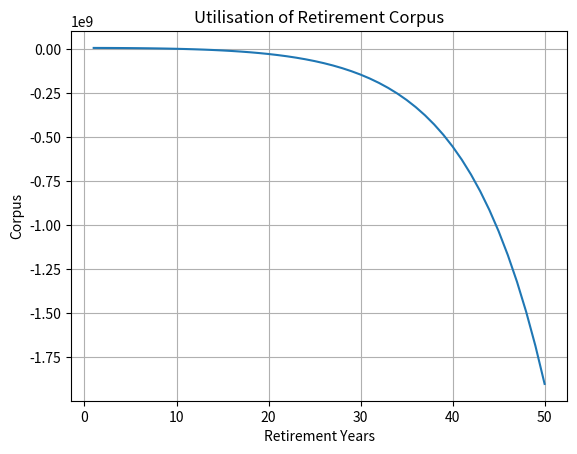

Recreate this plot in Python.
import pandas as pd
import datetime as dt
import numpy as np
import matplotlib.pyplot as plt

# constants
inflation_rate = 0.06
equity_returns = 0.12
debt_returns = 0.06
debt_allocation = 0.4
equity_allocation = 1 - debt_allocation
user_inp = {}

def gather_inputs() :
    user_inp = {}
    #user_inp["annual_expense"] = int(input("Enter annual expense estimated at time of retirement"))
    user_inp["annual_expense"] = 1200000
    user_inp["monthly_expense"] = user_inp["annual_expense"] / 12

    #user_inp["debt_pf_value"] = int(input("Enter value of debt portfolio at start of retirement"))
    #user_inp["equity_pf_value"] = int(input("Enter value of equity portfolio at start of retirement"))

    user_inp["debt_pf_value"] = 4000000
    user_inp["equity_pf_value"] = 6000000

    #user_inp["years_in_retirement"] = int(input("Enter number of years to be spent in retirement"))
    user_inp["years_in_retirement"] = 50

    return user_inp

user_inp = gather_inputs()

# Calculating retirement

# annual expenses
expenses = np.round(user_inp["annual_expense"] * (1 + inflation_rate) ** np.arange(user_inp["years_in_retirement"]),2)

df2 = pd.DataFrame(
    {
        "YEAR" : list(range(1,user_inp["years_in_retirement"]+1)),
        "ANNUAL EXPENSE" : expenses,
        "MONTHLY EXPENSE" : np.round(expenses / 12,2),  
        "DEBT PF YR START" : 0.0, 
        "EQUITY PF YR START" : 0.0,
        "DEBT PF YEAR END" : 0.0,
        "EQUITY PF YEAR END" : 0.0
    }
)
    
debt_pf_value_upd = user_inp["debt_pf_value"]
equity_pf_value_upd = user_inp["equity_pf_value"]

for index, row in df2.iterrows():    
    df2.loc[index,"DEBT PF YR START"] = debt_pf_value_upd
    df2.loc[index,"EQUITY PF YR START"] = equity_pf_value_upd

    df2.loc[index,"DEBT PF YEAR END"] = np.round((df2["DEBT PF YR START"].iloc[index]-(debt_allocation*df2["ANNUAL EXPENSE"].iloc[index]))*(1+debt_returns),2)
    df2.loc[index,"EQUITY PF YEAR END"] = np.round((df2["EQUITY PF YR START"].iloc[index]-(equity_allocation*df2["ANNUAL EXPENSE"].iloc[index]))*(1+equity_returns),2)

    debt_pf_value_upd = df2.loc[index,"DEBT PF YEAR END"]
    equity_pf_value_upd = df2.loc[index,"EQUITY PF YEAR END"]
     
df2.to_csv("Template_"+str(dt.date.today())+".csv",index=False)

# Plot
plt.plot(df2['YEAR'], df2['EQUITY PF YEAR END'])
plt.title('Utilisation of Retirement Corpus')
plt.xlabel('Retirement Years')
plt.ylabel('Corpus')
plt.grid(True)
#plt.show()